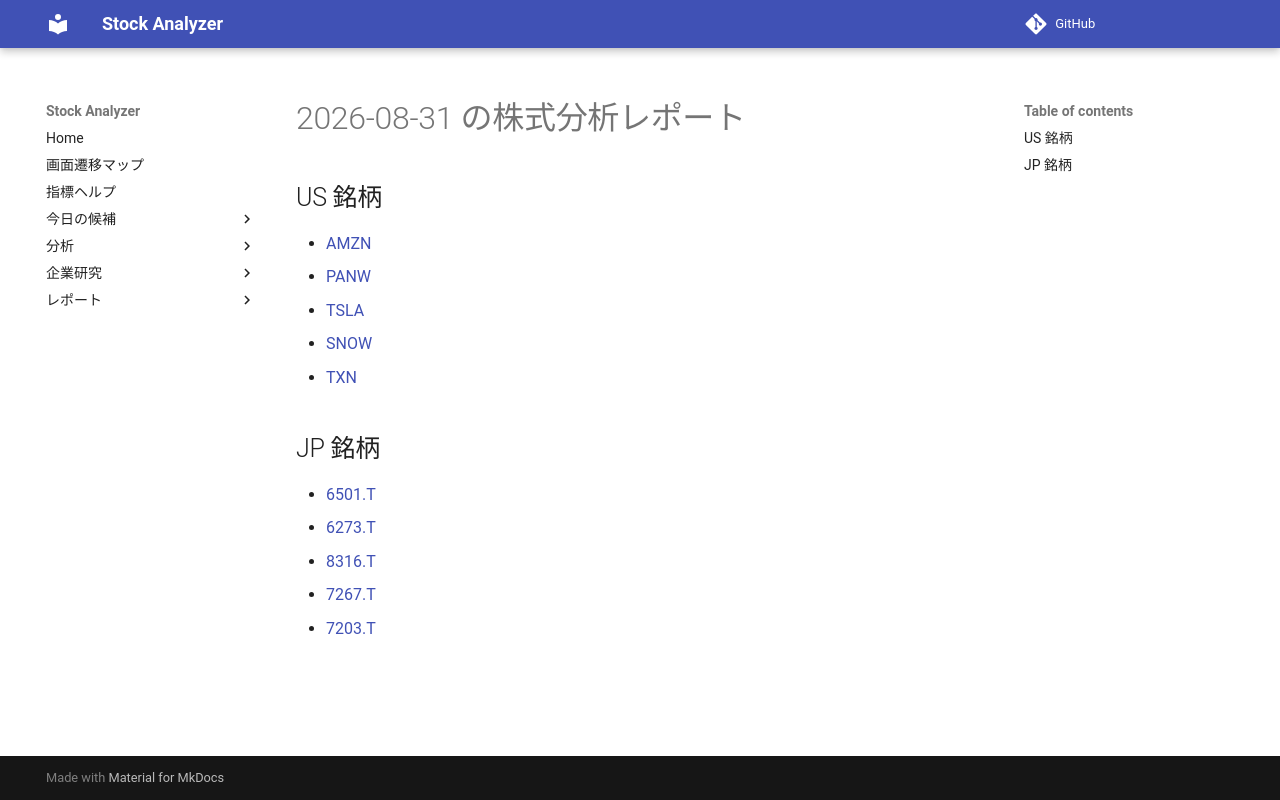

repository: Yumi-note/Making-APP · page: reports/2026-08-31/210545/index.html · generator: mkdocs

# 2026-08-31 の株式分析レポート

## US 銘柄

- [AMZN](AMZN.md)
- [PANW](PANW.md)
- [TSLA](TSLA.md)
- [SNOW](SNOW.md)
- [TXN](TXN.md)

## JP 銘柄

- [6501.T](6501_T.md)
- [6273.T](6273_T.md)
- [8316.T](8316_T.md)
- [7267.T](7267_T.md)
- [7203.T](7203_T.md)
